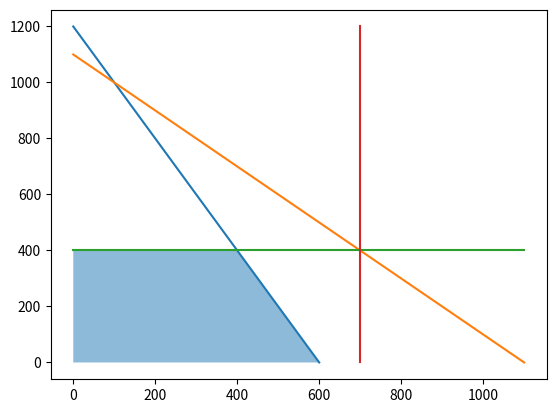

This chart was generated by the following Python code:
#!/usr/bin/env python3
import matplotlib.pyplot as plt

plt.plot([0, 600], [1200, 0])
plt.plot([0, 1100], [1100, 0])
plt.plot([0, 1100], [400, 400])
plt.plot([700, 700], [0, 1200])
plt.fill([0, 600, 400, 0], [0, 0, 400, 400], alpha=0.5)
plt.savefig("main.pdf")
